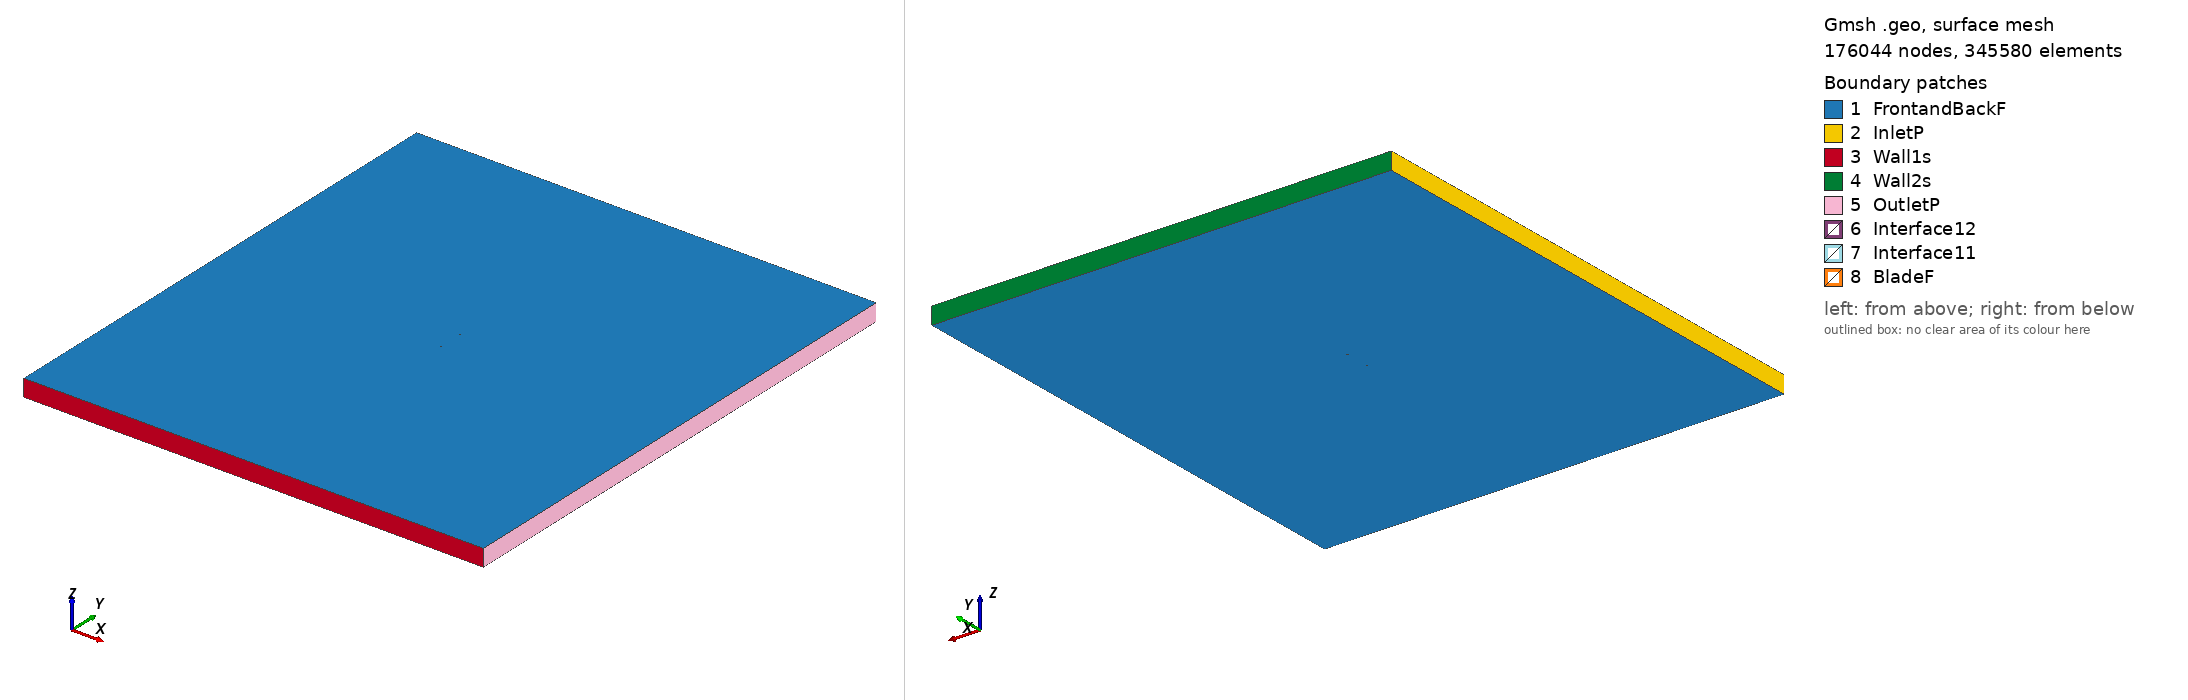

Gmsh geometry script, surface-meshed: 176044 nodes, 345580 surface elements. Boundary patches (legend numbers): 1 FrontandBackF, 2 InletP, 3 Wall1s, 4 Wall2s, 5 OutletP, 6 Interface12, 7 Interface11, 8 BladeF. Left view from above one corner, right view from below the opposite corner. Legend entries are the model's physical surfaces. The drawing asked Gmsh for element sizes between 1% and 20% of the model's largest extent; the script's own settings can give other sizes.

=== s804_tsr_1.063_aoa_-6.819.geo (drawn) ===
SetFactory("OpenCASCADE");

Point(1) = {0.074799, 0.748488, 0, 1.0};
Point(2) = {0.071819, 0.747314, 0, 1.0};
Point(3) = {0.067240, 0.745598, 0, 1.0};
Point(4) = {0.062113, 0.743698, 0, 1.0};
Point(5) = {0.056047, 0.741574, 0, 1.0};
Point(6) = {0.049604, 0.739313, 0, 1.0};
Point(7) = {0.042722, 0.736933, 0, 1.0};
Point(8) = {0.035499, 0.734475, 0, 1.0};
Point(9) = {0.028033, 0.731991, 0, 1.0};
Point(10) = {0.020419, 0.729536, 0, 1.0};
Point(11) = {0.012750, 0.727167, 0, 1.0};
Point(12) = {0.005112, 0.724942, 0, 1.0};
Point(13) = {-0.002415, 0.722920, 0, 1.0};
Point(14) = {-0.009757, 0.721156, 0, 1.0};
Point(15) = {-0.016849, 0.719702, 0, 1.0};
Point(16) = {-0.023630, 0.718610, 0, 1.0};
Point(17) = {-0.030048, 0.717940, 0, 1.0};
Point(18) = {-0.036117, 0.717768, 0, 1.0};
Point(19) = {-0.041898, 0.718067, 0, 1.0};
Point(20) = {-0.047383, 0.718741, 0, 1.0};
Point(21) = {-0.052505, 0.719723, 0, 1.0};
Point(22) = {-0.057207, 0.720965, 0, 1.0};
Point(23) = {-0.061430, 0.722429, 0, 1.0};
Point(24) = {-0.065128, 0.724071, 0, 1.0};
Point(25) = {-0.068258, 0.725855, 0, 1.0};
Point(26) = {-0.070781, 0.727731, 0, 1.0};
Point(27) = {-0.072671, 0.729660, 0, 1.0};
Point(28) = {-0.073907, 0.731585, 0, 1.0};
Point(29) = {-0.074469, 0.733436, 0, 1.0};
Point(30) = {-0.074330, 0.735085, 0, 1.0};
Point(31) = {-0.073275, 0.736515, 0, 1.0};
Point(32) = {-0.071219, 0.737865, 0, 1.0};
Point(33) = {-0.068303, 0.739199, 0, 1.0};
Point(34) = {-0.064587, 0.740497, 0, 1.0};
Point(35) = {-0.060123, 0.741739, 0, 1.0};
Point(36) = {-0.054965, 0.742913, 0, 1.0};
Point(37) = {-0.049175, 0.744002, 0, 1.0};
Point(38) = {-0.042820, 0.744995, 0, 1.0};
Point(39) = {-0.035977, 0.745874, 0, 1.0};
Point(40) = {-0.028729, 0.746615, 0, 1.0};
Point(41) = {-0.021166, 0.747168, 0, 1.0};
Point(42) = {-0.013317, 0.747457, 0, 1.0};
Point(43) = {-0.005147, 0.747480, 0, 1.0};
Point(44) = {0.003339, 0.747325, 0, 1.0};
Point(45) = {0.012057, 0.747100, 0, 1.0};
Point(46) = {0.020890, 0.746883, 0, 1.0};
Point(47) = {0.029711, 0.746743, 0, 1.0};
Point(48) = {0.038374, 0.746736, 0, 1.0};
Point(49) = {0.046721, 0.746914, 0, 1.0};
Point(50) = {0.054590, 0.747301, 0, 1.0};
Point(51) = {0.061811, 0.747919, 0, 1.0};
Point(52) = {0.068203, 0.748604, 0, 1.0};
Point(53) = {0.073507, 0.749747, 0, 1.0};
Point(54) = {0.074618, 0.750000, 0, 1.0};
Point(55) = {-0.074799, -0.748488, 0, 1.0};
Point(56) = {-0.071819, -0.747314, 0, 1.0};
Point(57) = {-0.067240, -0.745598, 0, 1.0};
Point(58) = {-0.062113, -0.743698, 0, 1.0};
Point(59) = {-0.056047, -0.741574, 0, 1.0};
Point(60) = {-0.049604, -0.739313, 0, 1.0};
Point(61) = {-0.042722, -0.736933, 0, 1.0};
Point(62) = {-0.035499, -0.734475, 0, 1.0};
Point(63) = {-0.028033, -0.731991, 0, 1.0};
Point(64) = {-0.020419, -0.729536, 0, 1.0};
Point(65) = {-0.012750, -0.727167, 0, 1.0};
Point(66) = {-0.005112, -0.724942, 0, 1.0};
Point(67) = {0.002415, -0.722920, 0, 1.0};
Point(68) = {0.009757, -0.721156, 0, 1.0};
Point(69) = {0.016849, -0.719702, 0, 1.0};
Point(70) = {0.023630, -0.718610, 0, 1.0};
Point(71) = {0.030048, -0.717940, 0, 1.0};
Point(72) = {0.036117, -0.717768, 0, 1.0};
Point(73) = {0.041898, -0.718067, 0, 1.0};
Point(74) = {0.047383, -0.718741, 0, 1.0};
Point(75) = {0.052505, -0.719723, 0, 1.0};
Point(76) = {0.057207, -0.720965, 0, 1.0};
Point(77) = {0.061430, -0.722429, 0, 1.0};
Point(78) = {0.065128, -0.724071, 0, 1.0};
Point(79) = {0.068258, -0.725855, 0, 1.0};
Point(80) = {0.070781, -0.727731, 0, 1.0};
Point(81) = {0.072671, -0.729660, 0, 1.0};
Point(82) = {0.073907, -0.731585, 0, 1.0};
Point(83) = {0.074469, -0.733436, 0, 1.0};
Point(84) = {0.074330, -0.735085, 0, 1.0};
Point(85) = {0.073275, -0.736515, 0, 1.0};
Point(86) = {0.071219, -0.737865, 0, 1.0};
Point(87) = {0.068303, -0.739199, 0, 1.0};
Point(88) = {0.064587, -0.740497, 0, 1.0};
Point(89) = {0.060123, -0.741739, 0, 1.0};
Point(90) = {0.054965, -0.742913, 0, 1.0};
Point(91) = {0.049175, -0.744002, 0, 1.0};
Point(92) = {0.042820, -0.744995, 0, 1.0};
Point(93) = {0.035977, -0.745874, 0, 1.0};
Point(94) = {0.028729, -0.746615, 0, 1.0};
Point(95) = {0.021166, -0.747168, 0, 1.0};
Point(96) = {0.013317, -0.747457, 0, 1.0};
Point(97) = {0.005147, -0.747480, 0, 1.0};
Point(98) = {-0.003339, -0.747325, 0, 1.0};
Point(99) = {-0.012057, -0.747100, 0, 1.0};
Point(100) = {-0.020890, -0.746883, 0, 1.0};
Point(101) = {-0.029711, -0.746743, 0, 1.0};
Point(102) = {-0.038374, -0.746736, 0, 1.0};
Point(103) = {-0.046721, -0.746914, 0, 1.0};
Point(104) = {-0.054590, -0.747301, 0, 1.0};
Point(105) = {-0.061811, -0.747919, 0, 1.0};
Point(106) = {-0.068203, -0.748604, 0, 1.0};
Point(107) = {-0.073507, -0.749747, 0, 1.0};
Point(108) = {-0.074618, -0.750000, 0, 1.0};

// Lines: first blade (splines 1-4)
Spline(1) = {1:17};
Spline(2) = {17:39};
Spline(3) = {39:54};
Spline(4) = {54,1};

// Lines: second blade (splines 5-8)
Spline(5) = {55:71};
Spline(6) = {71:93};
Spline(7) = {93:108};
Spline(8) = {108,55};

// Outer domain (points 20001-4 and lines)
Point(109) = {-13.50000000, -15.00000000, 0, 1.0};
Point(110) = {-13.50000000, 15.00000000, 0, 1.0};
Point(111) = {13.50000000, 15.00000000, 0, 1.0};
Point(112) = {13.50000000, -15.00000000, 0, 1.0};
Line(11) = {109, 110};
Line(12) = {110, 111};
Line(13) = {111, 112};
Line(14) = {109, 112};

// Interface (between moving and stationary domain) (circles)
Circle(9) = {0, 0, 0, 0.80000000, 0, 2*Pi};
Circle(10) = {0, 0, 0, 0.80000000, 0, 2*Pi};

// Loops collect Lines/Splines/etc (blade1, blade2, domain, first circle)
Line Loop(1) = {1:4};
Line Loop(2) = {5:8};
Line Loop(3) = {11,12,13,-14};
Line Loop(4) = {9};

// BooleanDifference cuts out the circle/interface from the domain
Plane Surface(1) = {3};
Plane Surface(2) = {4};
BooleanDifference{ Surface{1}; Delete;}{ Surface{2}; Delete;}

// This one cuts out the blades from the inner circle/interface
Line Loop(6) = {10};
Plane Surface(5) = {6};
Plane Surface(6) = {1};
Plane Surface(7) = {2};
BooleanDifference{ Surface{5}; Delete;}{ Surface{6,7}; Delete;}

// extrude to 3rd dimension
Extrude {0, 0, 1} {Surface{1}; Surface{5}; Layers{1}; Recombine;}

// Physical Surfaces are the named boundaries (patches)
Physical Surface("Interface11") = {12};
Physical Surface("Interface12") = {10};

// sides of domain
Physical Surface("InletP") = {6};
Physical Surface("OutletP") = {9};

// top and bottom of domain
Physical Surface("Wall1s") = {7};
Physical Surface("Wall2s") = {8};

// Check FrontandBackF by ensuring there is nothing in the 3rd dimension
Physical Surface("FrontandBackF") = {1,11,5,21};
Physical Surface("BladeF") = {13:20};
Physical Volume("Turbine") = {2};
Physical Volume("Farfield") = {1};

// settings for airfoil boundary layer
Field[1] = BoundaryLayer;
Field[1].EdgesList = {1:8};
Field[1].hwall_n = 1e-3;
Field[1].thickness = 1.5e-2;
Field[1].ratio = 1.05;
Field[1].Quads = 1;
BoundaryLayer Field = 1;

// control points for mesh (blade and interface)
// floor((arc length / 1.5mm)/ 6) -> Transfinite Line
Transfinite Line {1,2,3,5,6,7} = 34 Using Progression 1;
Transfinite Line {4,8} = 2 Using Progression 1;
Transfinite Line {9, 15} = 800 Using Progression 1;

// For more information on gmsh syntax, visit http://gmsh.info/doc/texinfo/gmsh.html
